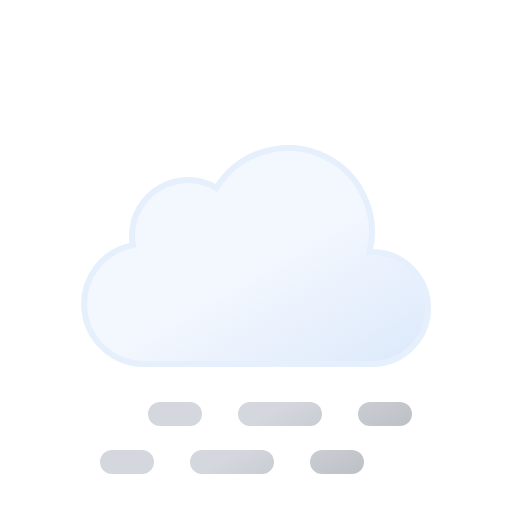
t = 0.00 s
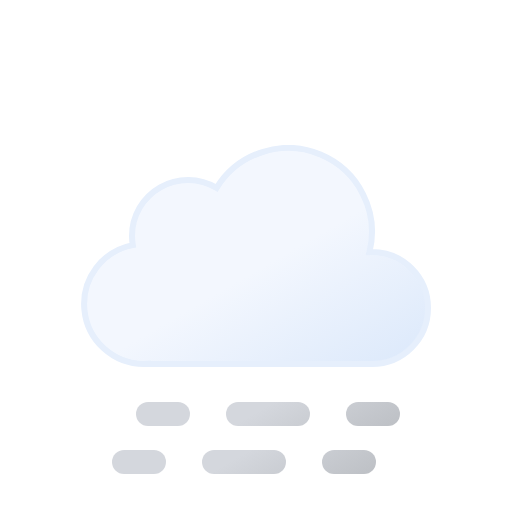
t = 0.75 s
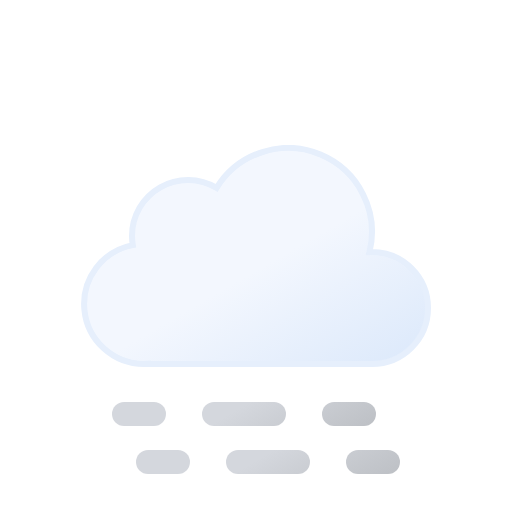
t = 2.25 s
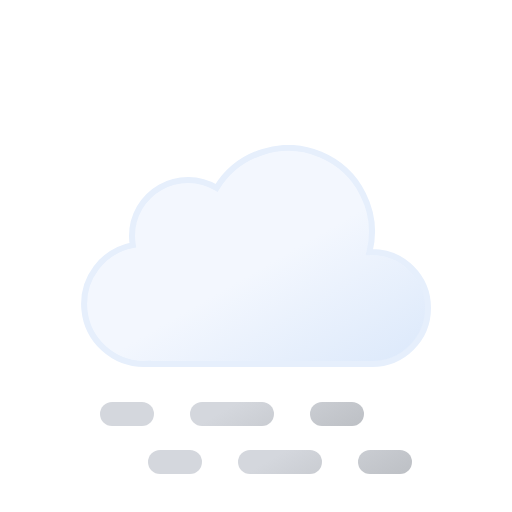
t = 3.00 s
t = 3.75 s: frame unchanged from t = 2.25 s, image omitted
t = 5.25 s: frame unchanged from t = 0.75 s, image omitted

The animated SVG that drew these frames (rendered in a browser with its animation timeline set to each time). Animation: 2 SMIL elements (animateTransform=2); one cycle of 6.00 s, repeats indefinitely.

<svg xmlns="http://www.w3.org/2000/svg" xmlns:xlink="http://www.w3.org/1999/xlink" viewBox="0 0 512 512">
    <defs>
        <linearGradient id="a" x1="99.45" y1="30.68" x2="232.64" y2="261.37" gradientUnits="userSpaceOnUse">
            <stop offset="0" stop-color="#f3f7fe"/>
            <stop offset="0.45" stop-color="#f3f7fe"/>
            <stop offset="1" stop-color="#deeafb"/>
        </linearGradient>
        <linearGradient id="b" x1="17.25" y1="43.11" x2="89.25" y2="167.82" gradientUnits="userSpaceOnUse">
            <stop offset="0" stop-color="#d4d7dd"/>
            <stop offset="0.45" stop-color="#d4d7dd"/>
            <stop offset="1" stop-color="#bec1c6"/>
        </linearGradient>
        <linearGradient id="c" x1="107.25" y1="-8.85" x2="179.25" y2="115.86" xlink:href="#b"/>
        <linearGradient id="d" x1="174.75" y1="-47.82" x2="246.75" y2="76.89" xlink:href="#b"/>
        <linearGradient id="e" y1="-4.89" x2="89.25" y2="119.82" xlink:href="#b"/>
        <linearGradient id="f" x1="107.25" y1="-56.85" x2="179.25" y2="67.86" xlink:href="#b"/>
        <linearGradient id="g" x1="174.75" y1="-95.82" x2="246.75" y2="28.89" xlink:href="#b"/>
        <symbol id="h" viewBox="0 0 350 222">
            <path d="M291,107c-.85,0-1.68.09-2.53.13A83.9,83.9,0,0,0,135.6,42.92,55.91,55.91,0,0,0,51,91a56.56,56.56,0,0,0,.8,9.08A60,60,0,0,0,63,219c1.35,0,2.67-.11,4-.2v.2H291a56,56,0,0,0,0-112Z" stroke="#e6effc" stroke-miterlimit="10" stroke-width="6" fill="url(#a)"/>
        </symbol>
        <symbol id="i" viewBox="0 0 264 72" overflow="visible">
            <g>
                <line x1="12" y1="60" x2="42" y2="60" fill="none" stroke-linecap="round" stroke-miterlimit="10" stroke-width="24" stroke="url(#b)"/>
                <line x1="102" y1="60" x2="192" y2="60" fill="none" stroke-linecap="round" stroke-miterlimit="10" stroke-width="24" stroke-dasharray="60 60" stroke="url(#c)"/>
                <line x1="222" y1="60" x2="252" y2="60" fill="none" stroke-linecap="round" stroke-miterlimit="10" stroke-width="24" stroke="url(#d)"/>

                <animateTransform
                    attributeName="transform"
                    additive="sum"
                    type="translate"
                    values="-24 0; 24 0; -24 0"
                    dur="6s"
                    repeatCount="indefinite"/>
            </g>
            <g>
                <line x1="12" y1="12" x2="42" y2="12" fill="none" stroke-linecap="round" stroke-miterlimit="10" stroke-width="24" stroke="url(#e)"/>
                <line x1="102" y1="12" x2="192" y2="12" fill="none" stroke-linecap="round" stroke-miterlimit="10" stroke-width="24" stroke-dasharray="60 60" stroke="url(#f)"/>
                <line x1="222" y1="12" x2="252" y2="12" fill="none" stroke-linecap="round" stroke-miterlimit="10" stroke-width="24" stroke="url(#g)"/>

                <animateTransform
                    attributeName="transform"
                    additive="sum"
                    type="translate"
                    values="24 0; -24 0; 24 0"
                    dur="6s"
                    repeatCount="indefinite"/>
            </g>
        </symbol>
    </defs>
    <use width="350" height="222" transform="translate(81 145)" xlink:href="#h"/>
    <use width="264" height="72" transform="translate(124 402)" xlink:href="#i"/>
</svg>
